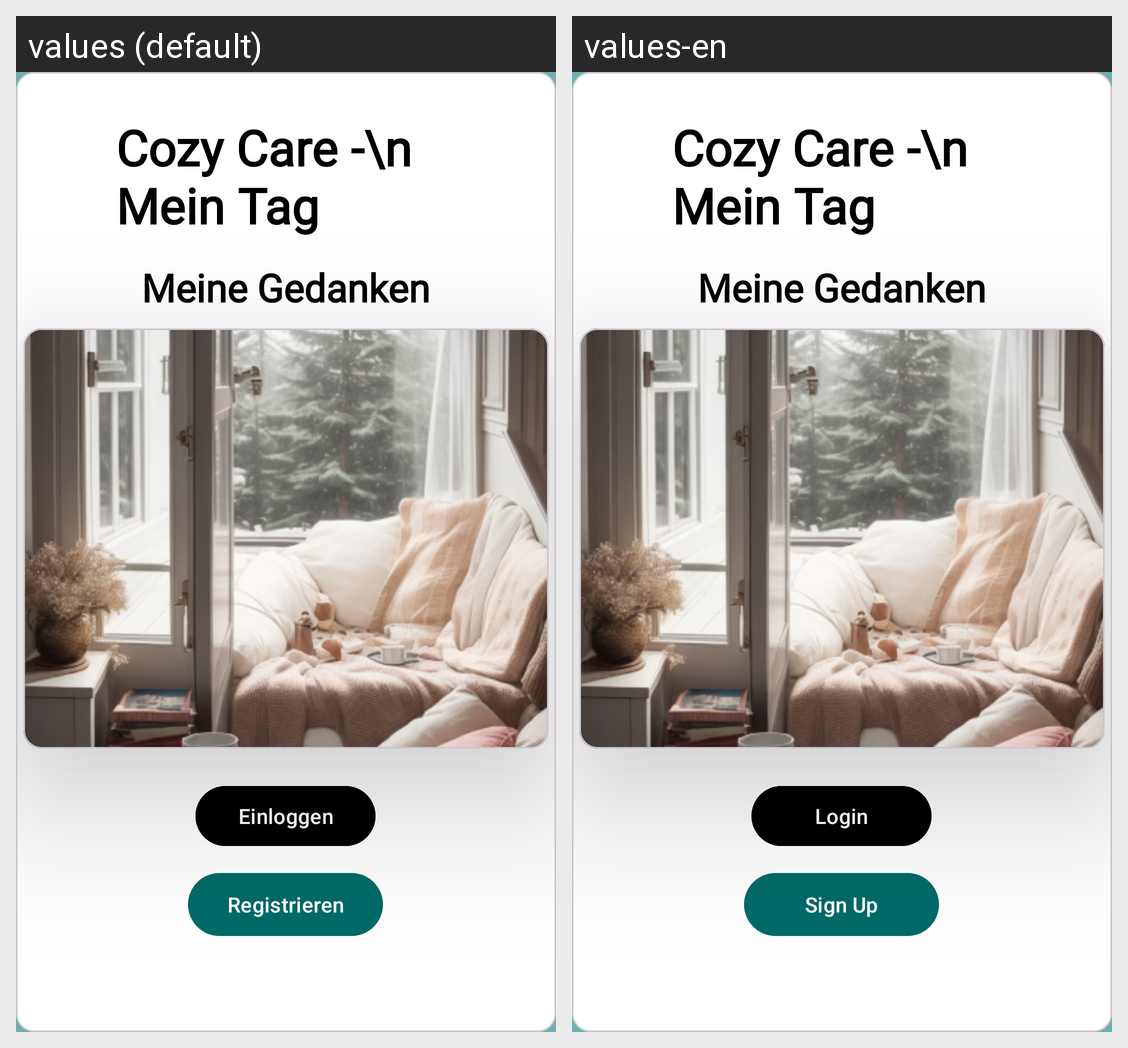

Here is an Android app screen in its default locale and in the app's own translations. Write out the translated-string differences for the strings that appear on this screen.
Android screen res/layout/fragment_start.xml rendered under 2 locales, left to right: values (default), values-en. Device: Nexus 5 (rendered at 1080×1920; each locale shown at half size, 540×960, under a caption strip naming it); theme Theme.AndroidAbschluss.
Strings drawn on this screen, with the default value and each locale's value (text and hints the layout hard-codes, and strings that could not be matched under every locale, appear in the picture but are not listed):

meine_gedanken
  values: Meine Gedanken
  values-en: Meine Gedanken

loginButton
  values: Einloggen
  values-en: Login

sign_up_button
  values: Registrieren
  values-en: Sign Up
